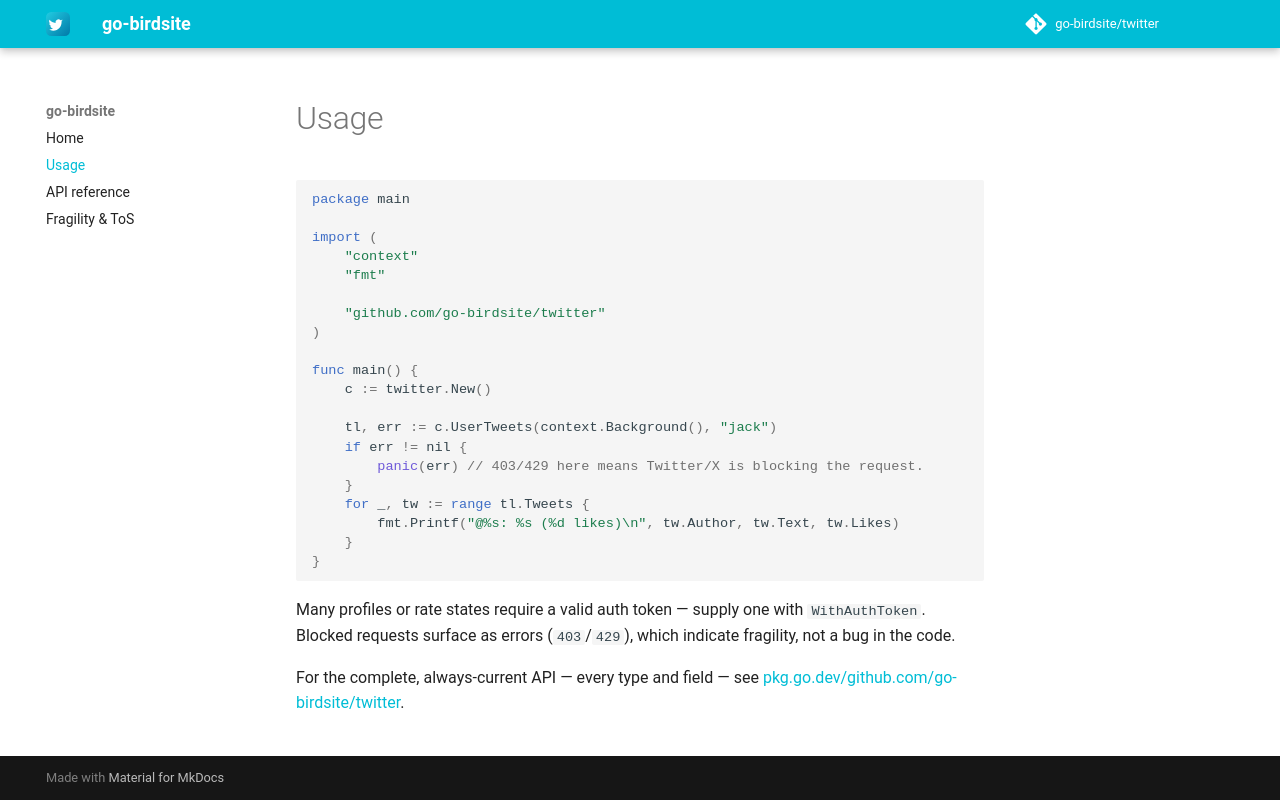

repository: go-birdsite/docs · page: 0.1/usage/index.html · generator: mkdocs

# Usage

```go
package main

import (
	"context"
	"fmt"

	"github.com/go-birdsite/twitter"
)

func main() {
	c := twitter.New()

	tl, err := c.UserTweets(context.Background(), "jack")
	if err != nil {
		panic(err) // 403/429 here means Twitter/X is blocking the request.
	}
	for _, tw := range tl.Tweets {
		fmt.Printf("@%s: %s (%d likes)\n", tw.Author, tw.Text, tw.Likes)
	}
}
```

Many profiles or rate states require a valid auth token — supply one with `WithAuthToken`. Blocked requests surface as errors (`403`/`429`), which indicate fragility, not a bug in the code.

For the complete, always-current API — every type and field — see
[pkg.go.dev/github.com/go-birdsite/twitter](https://pkg.go.dev/github.com/go-birdsite/twitter).
